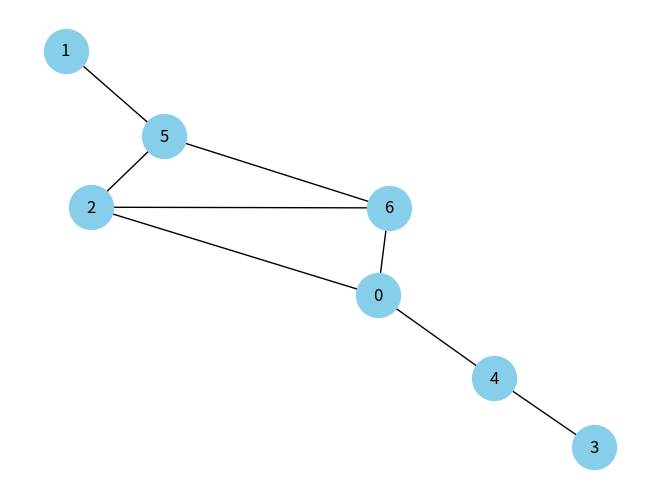

Python code for this plot:
# 17 April 2024
#CSC461 – Assignment3 – IDS – Graph Analysis
# Saif ur Rehman
# FA20-BSE-109
import numpy as np
import networkx as nx
import matplotlib.pyplot as plt

adjacency_matrix = np.array([
    [0, 0, 1, 0, 1, 0, 1],
    [0, 1, 0, 0, 0, 1, 0],
    [1, 0, 0, 0, 0, 1, 1],
    [0, 0, 0, 0, 1, 0, 0],
    [1, 0, 0, 1, 0, 0, 0],
    [0, 1, 1, 0, 0, 0, 1],
    [1, 0, 1, 0, 0, 1, 0]
])

G = nx.Graph()

for i in range(len(adjacency_matrix)):
    for j in range(i+1, len(adjacency_matrix[i])):
        if adjacency_matrix[i][j] == 1:
            
            weight = np.random.randint(1, 10)  
            G.add_edge(i, j, weight=weight)

nx.draw(G, with_labels=True, node_color='skyblue', node_size=1000, font_size=12)
plt.show()

shortest_path = nx.dijkstra_path(G, source=0, target=1, weight='weight')
shortest_path_length = nx.dijkstra_path_length(G, source=0, target=1, weight='weight')

print("Shortest path between nodes A and B:", shortest_path)
print("Length of the shortest path:", shortest_path_length)
